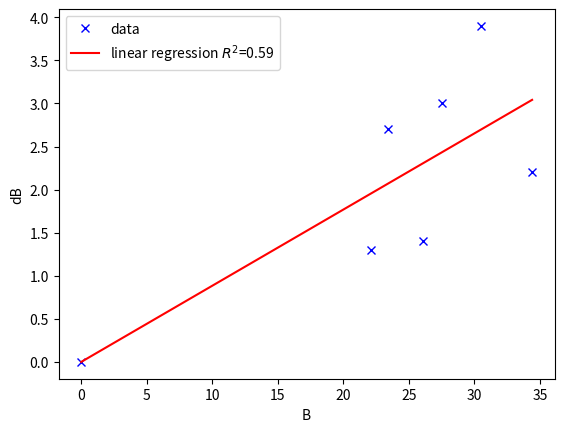
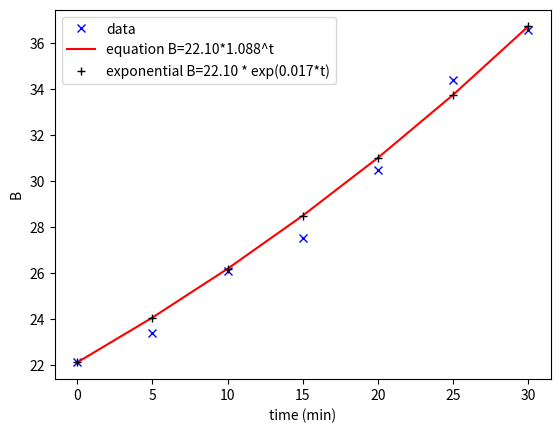

Here is the Python script that generated these plots, in order:
#!/usr/bin/env python3
# -*- coding: utf-8 -*-
"""
BE523 Biosystems Analysis & Design
HW5 - Problem 1. Calculation of exponential K
https://mathinsight.org/doubling_time_half_life_discrete

Created on Tue Jan 26 22:37:49 2021
[redacted]
"""
from scipy import stats
import matplotlib.pyplot as plt
import numpy as np

# Bacteria density data
B = [22.1, 23.4, 26.1, 27.5, 30.5, 34.4, 36.6]  # Exercise 4C
# B = [0.015, 0.021, 0.031, 0.040, 0.055, 0.075, 0.106]  # Exercise 4B

steps = len(B)  # Adjust the lengths of the vectors with the number of steps
dB = np.zeros(steps)
Bgraph = np.zeros(steps)
Bexp = np.zeros(steps)
dt = 5
t = np.linspace(0, (steps-1)*dt, steps)  # time vector

for i in range(1, steps):
    dB[i] = B[i] - B[i-1]  # compute the increment between time steps
    Bgraph[i] = B[i-1]

print(B, Bgraph)

# Perform a linear regression with the data
slope, intercept, r_value, p_value, std_err = stats.linregress(Bgraph, dB)

# Figure 1, plotting dB vs B
plt.figure(1)
plt.plot(Bgraph, dB, 'bx', Bgraph, slope*Bgraph + intercept, 'r-')  # plot and linear eq.
plt.legend(['data', 'linear regression $R^2$=%.2f' % r_value**2], loc='best')
plt.xlabel('B')
plt.ylabel('dB')
# plt.savefig('p1_growth_%dsteps_linear.png' % steps, dpi=300, bbox_inches='tight')

print('slope =', slope, 'intercept =', intercept)

# Create the parameters for an exponential equation
tdouble = np.log(2)/np.log(1+slope)*dt  # time to double population
mu = np.log(2)/tdouble  # constant for exponential eq. with base on natural log
print('tdouble =', tdouble, 'mu=', mu)

# Generate an exponential equation (exact solution)
Bexp = B[0] * np.exp(mu*t)

# Generate predictions with the model: B(t+1) = B[0]*(r+1)^t (numerical solution)
Bmodel = B[0]*(1+slope)**(t/dt)

# Figure 2, plotting B vs t
plt.figure(2)
plt.plot(t, B, 'bx', t, Bmodel, 'r-', t, Bexp, 'k+')  # Plot data vs exponential growth eq.
plt.legend(['data',
            'equation B=%.2f*%.3f^t' % (B[0], slope+1),
            'exponential B=%.2f * exp(%.3f*t)' % (B[0], mu)],
           loc='best')
plt.xlabel('time (min)')
plt.ylabel('B')
plt.savefig('p1_growth_%dsteps.png' % steps, dpi=300, bbox_inches='tight')
